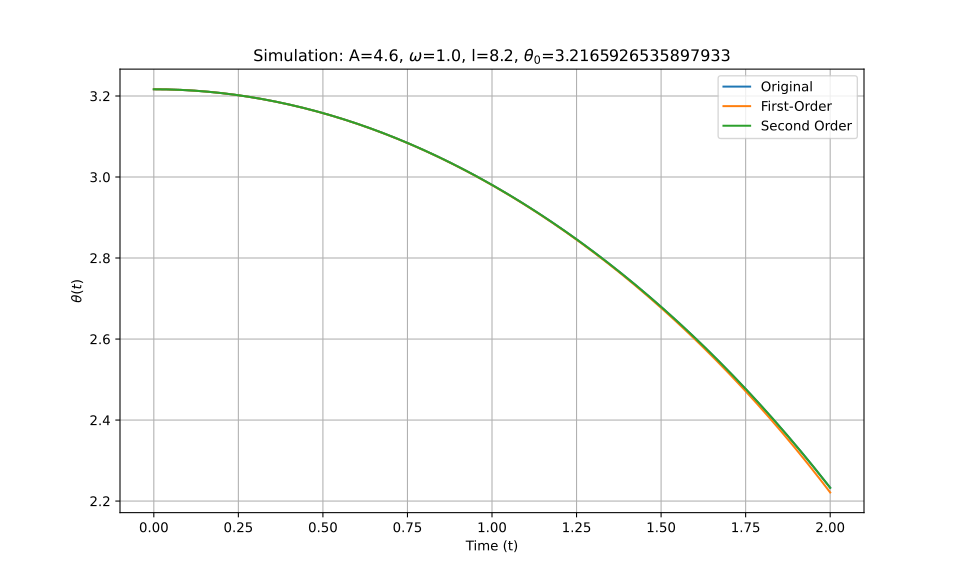

The file beside this chart, header and first rows:
t_eval, Equation_1, Equation_2, Equation_3
0.0, 3.217, 3.217, 3.217
0.002002, 3.217, 3.217, 3.217
0.004004, 3.217, 3.217, 3.217
0.006006, 3.217, 3.217, 3.217
0.008008, 3.217, 3.217, 3.217
0.01001, 3.217, 3.217, 3.217
0.01201, 3.217, 3.217, 3.217
0.01401, 3.217, 3.217, 3.217
0.01602, 3.217, 3.217, 3.217
0.01802, 3.217, 3.217, 3.217
0.02002, 3.216, 3.216, 3.216
0.02202, 3.216, 3.216, 3.216
0.02402, 3.216, 3.216, 3.216
0.02603, 3.216, 3.216, 3.216
0.02803, 3.216, 3.216, 3.216
0.03003, 3.216, 3.216, 3.216
0.03203, 3.216, 3.216, 3.216
0.03403, 3.216, 3.216, 3.216
0.03604, 3.216, 3.216, 3.216
0.03804, 3.216, 3.216, 3.216
0.04004, 3.216, 3.216, 3.216
0.04204, 3.216, 3.216, 3.216
0.04404, 3.216, 3.216, 3.216
0.04605, 3.216, 3.216, 3.216
0.04805, 3.216, 3.216, 3.216
0.05005, 3.216, 3.216, 3.216
0.05205, 3.216, 3.216, 3.216
0.05405, 3.216, 3.216, 3.216
0.05606, 3.216, 3.216, 3.216
0.05806, 3.216, 3.216, 3.216
0.06006, 3.216, 3.216, 3.216
0.06206, 3.216, 3.216, 3.216
0.06406, 3.216, 3.216, 3.216
0.06607, 3.216, 3.216, 3.216
0.06807, 3.216, 3.216, 3.216
0.07007, 3.215, 3.215, 3.215
0.07207, 3.215, 3.215, 3.215
0.07407, 3.215, 3.215, 3.215
0.07608, 3.215, 3.215, 3.215
0.07808, 3.215, 3.215, 3.215
0.08008, 3.215, 3.215, 3.215
0.08208, 3.215, 3.215, 3.215
0.08408, 3.215, 3.215, 3.215
0.08609, 3.215, 3.215, 3.215
0.08809, 3.215, 3.215, 3.215
0.09009, 3.215, 3.215, 3.215
0.09209, 3.215, 3.215, 3.215
0.09409, 3.215, 3.215, 3.215
0.0961, 3.214, 3.214, 3.214
0.0981, 3.214, 3.214, 3.214
0.1001, 3.214, 3.214, 3.214
0.1021, 3.214, 3.214, 3.214
0.1041, 3.214, 3.214, 3.214
0.1061, 3.214, 3.214, 3.214
0.1081, 3.214, 3.214, 3.214
0.1101, 3.214, 3.214, 3.214
0.1121, 3.214, 3.214, 3.214
0.1141, 3.214, 3.214, 3.214
0.1161, 3.213, 3.213, 3.213
0.1181, 3.213, 3.213, 3.213
... 940 more rows
